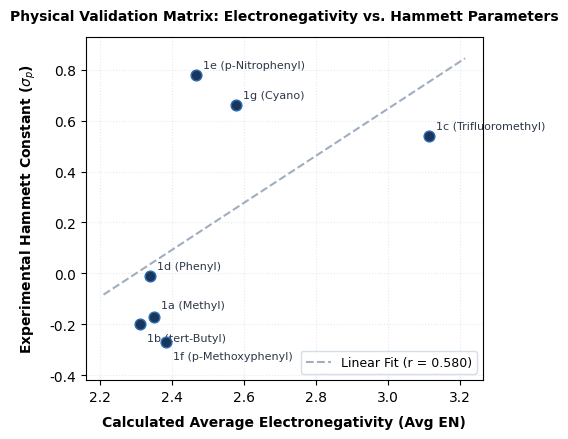

The matplotlib source for this figure:
import os
import matplotlib.pyplot as plt
import numpy as np

# 1. Dataset Construction (Matching our verified physical parameters)
compounds = ["1a", "1b", "1c", "1d", "1e", "1f", "1g"]
substituents = ["Methyl", "tert-Butyl", "Trifluoromethyl", "Phenyl", "p-Nitrophenyl", "p-Methoxyphenyl", "Cyano"]
avg_en = [2.35, 2.31, 3.113, 2.34, 2.466, 2.383, 2.578]
hammett_sig_p = [-0.17, -0.20, 0.54, -0.01, 0.78, -0.27, 0.66]

# 2. Setup high-resolution figure dimensions (JOC single-column format)
plt.figure(figsize=(5.5, 4.5), dpi=300)
plt.rcParams['font.family'] = 'sans-serif'
plt.rcParams['font.sans-serif'] = ['DejaVu Sans', 'Arial']

# 3. Calculate the linear regression line of best fit (Y = mX + c)
m, c = np.polyfit(avg_en, hammett_sig_p, 1)
x_line = np.linspace(min(avg_en)-0.1, max(avg_en)+0.1, 100)
y_line = m * x_line + c

# Calculate exact matrix item for r
r_matrix = np.corrcoef(avg_en, hammett_sig_p)
r_value = r_matrix[0, 1]

# 4. Plotting Components
plt.plot(x_line, y_line, color='#A0AEC0', linestyle='--', linewidth=1.5, label=f'Linear Fit (r = {r_value:.3f})')
plt.scatter(avg_en, hammett_sig_p, color='#1A365D', edgecolor='#2B6CB0', s=60, zorder=5)

# Label every point with a custom non-overlapping offset matrix
for i, txt in enumerate(compounds):
    # Dynamically shift text vectors for overlapping clusters
    if txt == "1b":
        xy_text = (5, -12)  # Push tert-butyl down
    elif txt == "1f":
        xy_text = (5, -12)  # Push p-methoxyphenyl down
    elif txt == "1a":
        xy_text = (5, 6)    # Keep methyl up
    else:
        xy_text = (5, 5)    # Standard fallback positioning
        
    plt.annotate(f"{txt} ({substituents[i]})", (avg_en[i], hammett_sig_p[i]), 
                 textcoords="offset points", xytext=xy_text, fontsize=8, color='#2D3748')

# 5. Label formatting using strict lowercase attributes
plt.xlabel('Calculated Average Electronegativity (Avg EN)', fontsize=10, fontweight='bold', labelpad=8)
plt.ylabel(r'Experimental Hammett Constant ($\sigma_p$)', fontsize=10, fontweight='bold', labelpad=8)
plt.title('Physical Validation Matrix: Electronegativity vs. Hammett Parameters', fontsize=10, fontweight='bold', pad=12)

plt.xlim(min(avg_en)-0.15, max(avg_en)+0.15)
plt.ylim(min(hammett_sig_p)-0.15, max(hammett_sig_p)+0.15)
plt.grid(True, linestyle=':', alpha=0.5, color='#CBD5E0')
plt.legend(loc='lower right', frameon=True, facecolor='white', edgecolor='#CBD5E0', fontsize=9)
plt.tight_layout()

output_img = "Figure1_Linear_Correlation.png"
plt.savefig(output_img, dpi=300)
plt.close()

print(f"\n[SUCCESS] Corrected, non-overlapping graph exported as: '{output_img}'")
